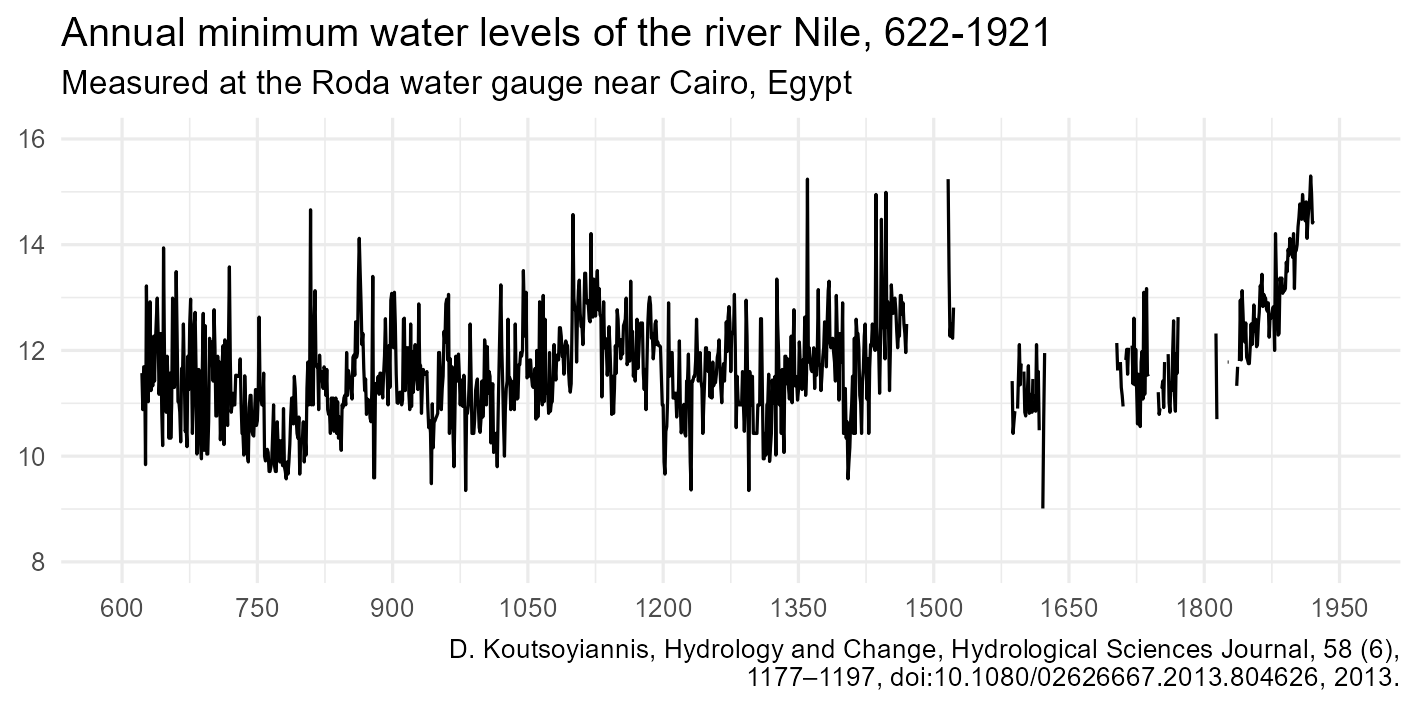

Source data for this figure (header and first rows):
year, min_level, max_level, min_depth, max_depth
622, 11.57, 17.58, 2.77, 8.78
623, 10.88, 17.37, 2.08, 8.57
624, 11.69, 17.64, 2.89, 8.84
625, 11.69, 17.47, 2.89, 8.67
626, 9.84, 17.5, 1.04, 8.7
627, 13.22, 18.02, 4.42, 9.22
628, 11.78, 17.55, 2.98, 8.75
629, 11.03, 16.38, 2.23, 7.58
630, 12.11, 17.43, 3.31, 8.63
631, 12.92, 17.45, 4.12, 8.65
632, 11.24, 16.85, 2.44, 8.05
633, 11.71, 18.5, 2.91, 9.7
634, 11.33, 17.8, 2.53, 9
635, 12.27, 18.36, 3.47, 9.56
636, 11.42, 18.05, 2.62, 9.25
637, 12.16, 17.83, 3.36, 9.03
638, 12.59, 17.36, 3.79, 8.56
639, 12.99, 18.01, 4.19, 9.21
640, 12.32, 17.51, 3.52, 8.71
641, 11.17, 18.04, 2.37, 9.24
642, 11.55, 16.92, 2.75, 8.12
643, 12.32, 17.43, 3.52, 8.63
644, 10.83, 17.48, 2.03, 8.68
645, 10.2, 17.41, 1.4, 8.61
646, 13.94, 17.83, 5.14, 9.03
647, 11.96, 17.68, 3.16, 8.88
648, 11.48, 17.51, 2.68, 8.71
649, 10.83, 17.62, 2.03, 8.82
650, 11.89, 15.93, 3.09, 7.13
651, 11.33, 17.55, 2.53, 8.75
652, 10.34, 17.49, 1.54, 8.69
653, 11.57, 17.69, 2.77, 8.89
654, 10.34, 17.35, 1.54, 8.55
655, 10.97, 17.37, 2.17, 8.57
656, 12.99, 17.91, 4.19, 9.11
657, 11.57, 17.37, 2.77, 8.57
658, 11.3, 17.56, 2.5, 8.76
659, 11.55, 17.4, 2.75, 8.6
660, 13.49, 17.95, 4.69, 9.15
661, 12.32, 17.62, 3.52, 8.82
662, 11.03, 17.23, 2.23, 8.43
663, 11.03, 17.67, 2.23, 8.87
664, 10.83, 17.9, 2.03, 9.1
665, 10.27, 17.4, 1.47, 8.6
666, 11.66, 18.06, 2.86, 9.26
667, 11.48, 17.63, 2.68, 8.83
668, 12.5, 17.9, 3.7, 9.1
669, 11.55, 17.41, 2.75, 8.61
670, 10.47, 17.39, 1.67, 8.59
671, 10.54, 17.99, 1.74, 9.19
672, 10.18, 17.66, 1.38, 8.86
673, 11.89, 17.43, 3.09, 8.63
674, 11.26, 17.43, 2.46, 8.63
675, 12.5, 17.41, 3.7, 8.61
676, 12.97, 17.48, 4.17, 8.68
677, 11.78, 17.51, 2.98, 8.71
678, 10.43, 16.9, 1.63, 8.1
679, 11.03, 17.66, 2.23, 8.86
680, 12.5, 17.66, 3.7, 8.86
681, 12.72, 17.7, 3.92, 8.9
... 1,240 more rows
